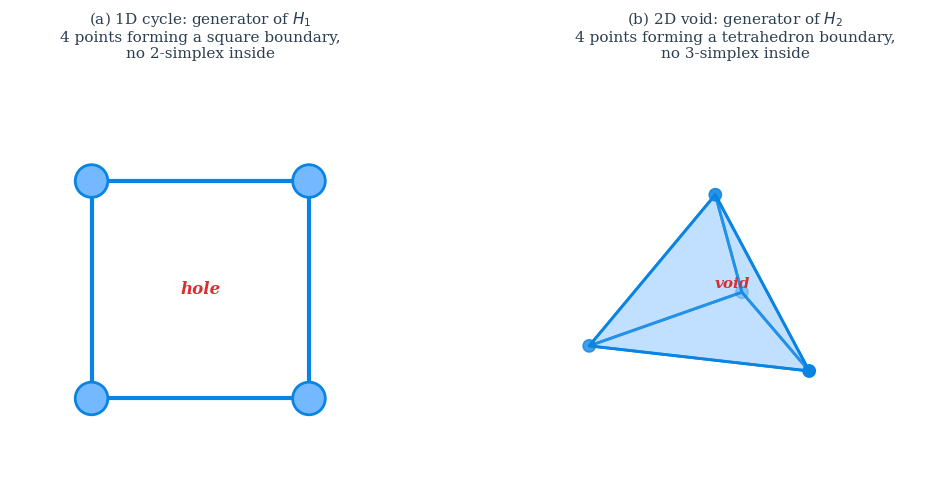

Source code (Python): (Note: this script raises an exception after producing the figure.)
"""
Simplicial homology 직관 그림: cycle (1차원 구멍) + void (2차원 구멍).
- 좌측: 4점 사각형 = H1 generator (cycle)
- 우측: 4점 tetrahedron boundary = H2 generator (void)
"""
import os
import numpy as np
import matplotlib.pyplot as plt
from matplotlib.patches import Circle, Polygon
from mpl_toolkits.mplot3d import Axes3D
from mpl_toolkits.mplot3d.art3d import Poly3DCollection
import matplotlib as mpl

mpl.rcParams['font.family'] = 'serif'

fig = plt.figure(figsize=(11, 5))
fig.patch.set_facecolor('white')

# ── 좌측: 1차원 cycle (4점 사각형) ──
ax1 = fig.add_subplot(1, 2, 1)
ax1.set_facecolor('white')

# 4개 점 (사각형 모양)
square_pts = [(0.2, 0.2), (1.0, 0.2), (1.0, 1.0), (0.2, 1.0)]
# edge 그리기 (사각형 boundary)
for i in range(4):
    x1, y1 = square_pts[i]
    x2, y2 = square_pts[(i + 1) % 4]
    ax1.plot([x1, x2], [y1, y2], color='#0984e3', linewidth=3, zorder=2)

# 점
for x, y in square_pts:
    ax1.add_patch(Circle((x, y), 0.06, facecolor='#74b9ff',
                          edgecolor='#0984e3', linewidth=2, zorder=4))

# 내부가 비어있다는 표시
cx, cy = 0.6, 0.6
ax1.text(cx, cy, 'hole', ha='center', va='center',
         fontsize=12, color='#d63031', fontweight='bold',
         style='italic', zorder=3)

ax1.set_xlim(-0.1, 1.3)
ax1.set_ylim(-0.1, 1.4)
ax1.set_aspect('equal')
ax1.axis('off')
ax1.set_title('(a) 1D cycle: generator of $H_1$\n4 points forming a square boundary,\nno 2-simplex inside',
              fontsize=11, color='#2c3e50', pad=10)

# ── 우측: 2차원 void (4점 tetrahedron boundary) ──
ax2 = fig.add_subplot(1, 2, 2, projection='3d')
ax2.set_facecolor('white')

# tetrahedron의 4개 꼭짓점
tet_pts = np.array([
    [0.0, 0.0, 0.0],  # A
    [1.0, 0.0, 0.0],  # B
    [0.5, 0.85, 0.0], # C
    [0.5, 0.3, 0.85]  # D
])

# 4개의 삼각형 면 (boundary 면들)
faces = [
    [tet_pts[0], tet_pts[1], tet_pts[2]],  # ABC
    [tet_pts[0], tet_pts[1], tet_pts[3]],  # ABD
    [tet_pts[0], tet_pts[2], tet_pts[3]],  # ACD
    [tet_pts[1], tet_pts[2], tet_pts[3]],  # BCD
]
poly = Poly3DCollection(faces, facecolors='#74b9ff', alpha=0.25,
                         edgecolors='#0984e3', linewidths=2)
ax2.add_collection3d(poly)

# 꼭짓점 강조
ax2.scatter(tet_pts[:, 0], tet_pts[:, 1], tet_pts[:, 2],
            color='#0984e3', s=80, zorder=10)

# 내부가 비어있음 → 텍스트
ax2.text(0.5, 0.4, 0.35, 'void', ha='center', va='center',
         fontsize=11, color='#d63031', fontweight='bold', style='italic')

ax2.set_xlim(-0.1, 1.1)
ax2.set_ylim(-0.1, 1.0)
ax2.set_zlim(-0.1, 1.0)
ax2.set_axis_off()
ax2.view_init(elev=20, azim=45)
ax2.set_title('(b) 2D void: generator of $H_2$\n4 points forming a tetrahedron boundary,\nno 3-simplex inside',
              fontsize=11, color='#2c3e50', pad=10)

plt.tight_layout()
out = os.path.join(os.path.dirname(__file__), 'simplicial_homology.png')
plt.savefig(out, dpi=200, bbox_inches='tight', facecolor='white')
plt.close()
print(f"Saved: {out}")
